Run: headless pygame with SDL's dummy video driver; simulated clock (each Clock.tick advances the game by its frame time, no real sleeping); random seed 0; keys injected as events and as key.get_pressed() state; no mouse input.
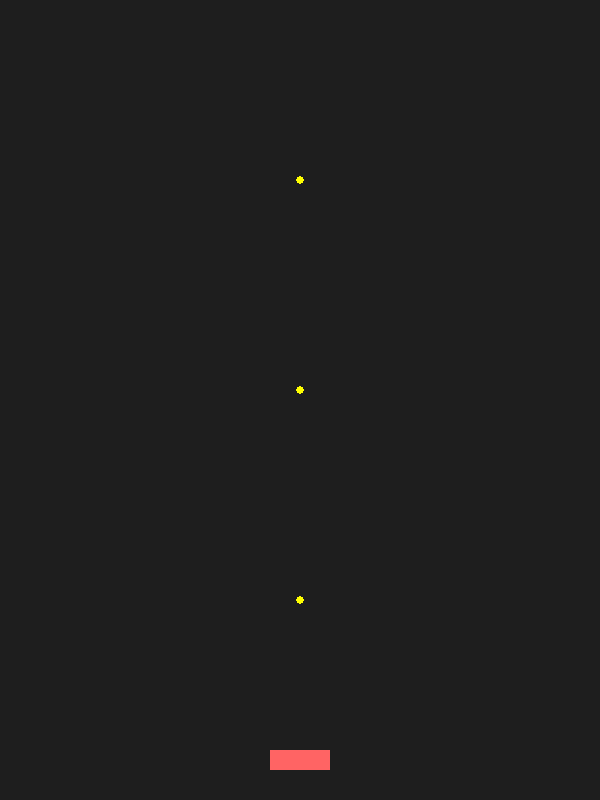
Frame 1 of 4 · flips 1–60 · no input
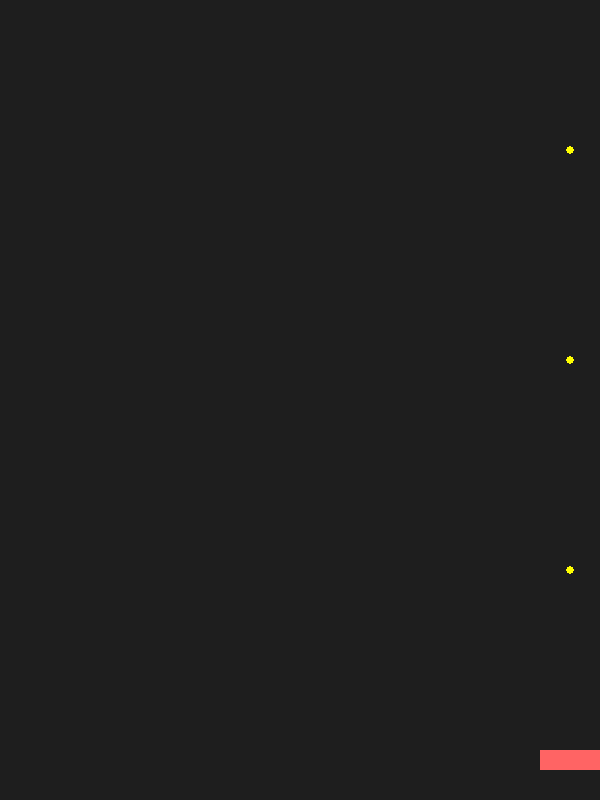
Frame 2 of 4 · flips 61–180 · tapped SPACE, RETURN · held RIGHT (→), D
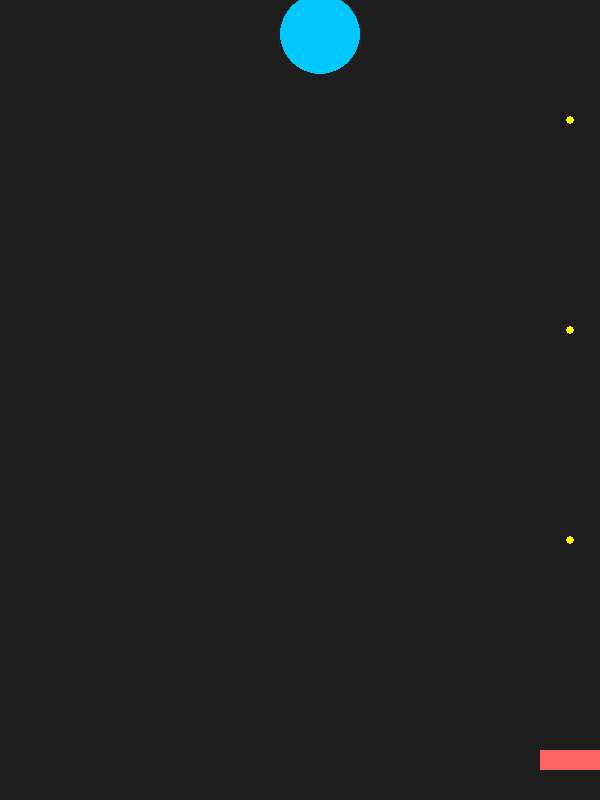
Frame 3 of 4 · flips 181–300 · held DOWN (↓), S
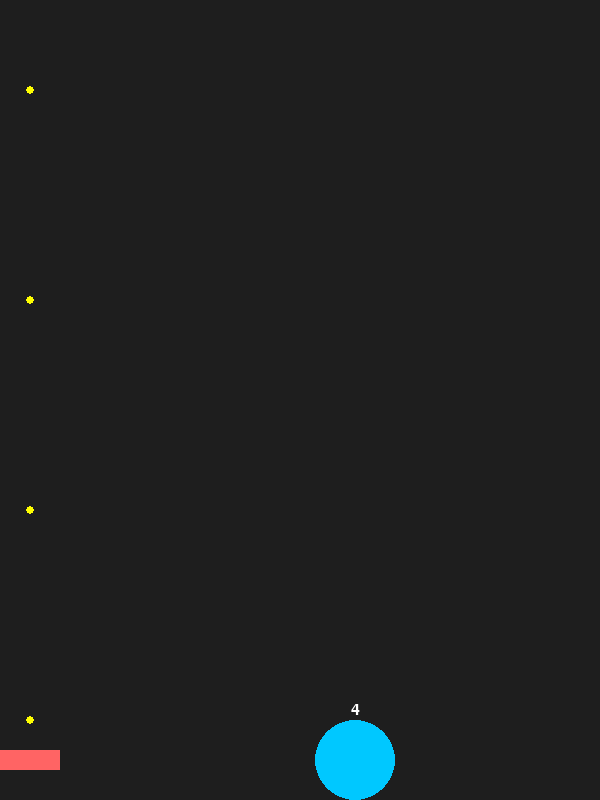
Frame 4 of 4 · flips 301–420 · held LEFT (←), A, UP (↑), W

The pygame program that drew these frames:

import pygame
import random

pygame.init()
screen = pygame.display.set_mode((600, 800))
pygame.display.set_caption("Ball Blast Prototype")
clock = pygame.time.Clock()

font = pygame.font.SysFont(None, 24)

# ------------------
# Cannon
# ------------------
player_width = 60
player_height = 20
player_x = 270
player_y = 750
player_speed = 6

# ------------------
# Bullets
# ------------------
bullets = []
bullet_speed = -30
fire_delay = 100
fire_timer = 0

# ------------------
# Balls
# ------------------
balls = []
gravity = 0.1
spawn_timer = 0
SPAWN_DELAY = 4000
MIN_RADIUS = 15

# ------------------
# Helpers
# ------------------
def spawn_ball(x, y, vx, vy, radius):
    hp = radius // 5
    balls.append([x, y, vx, vy, radius, hp])

# ------------------
# Game loop
# ------------------
running = True
while running:
    fps = clock.tick(60)
    fire_timer += fps
    spawn_timer += fps

    screen.fill((30, 30, 30))

    # ------------------
    # Events
    # ------------------
    for event in pygame.event.get():
        if event.type == pygame.QUIT:
            running = False

    # ------------------
    # Cannon movement
    # ------------------
    keys = pygame.key.get_pressed()
    if keys[pygame.K_LEFT]:
        player_x -= player_speed
    if keys[pygame.K_RIGHT]:
        player_x += player_speed

    player_x = max(0, min(600 - player_width, player_x))
    cannon_rect = pygame.Rect(player_x, player_y, player_width, player_height)

    # ------------------
    # Auto fire
    # ------------------
    if fire_timer >= fire_delay:
        bullets.append([player_x + player_width // 2, player_y])
        fire_timer = 0

    # ------------------
    # Spawn balls (slower)
    # ------------------
    if spawn_timer > SPAWN_DELAY:
        side = random.choice(["left", "right"])
        y = random.randint(50, 200)
        radius = 40

        if side == "left":
            spawn_ball(15, y, 5, -5, radius)
        else:
            spawn_ball(585, y, -5, -5, radius)

        spawn_timer = 0

    # ------------------
    # Update balls
    # ------------------
    for ball in balls[:]:
        x, y, vx, vy, r, hp = ball

        vy += gravity
        x += vx
        y += vy

        # Floor
        if y > 800 - r:
            y = 800 - r
            vy *= -1

        # Walls
        if x < r:
            x = r
            vx *= -1
        if x > 600 - r:
            x = 600 - r
            vx *= -1

        ball[0], ball[1], ball[2], ball[3] = x, y, vx, vy

        ball_rect = pygame.Rect(x - r, y - r, r * 2, r * 2)

        if cannon_rect.colliderect(ball_rect):
            running = False

        # Draw ball
        pygame.draw.circle(screen, (0, 200, 255), (int(x), int(y)), r)

        # Draw HP text
        hp_text = font.render(str(hp), True, (255, 255, 255))
        screen.blit(hp_text, (x - hp_text.get_width() // 2, y - r - 18))

    # ------------------
    # Update bullets
    # ------------------
    for bullet in bullets[:]:
        bullet[1] += bullet_speed
        if bullet[1] < 0:
            bullets.remove(bullet)
            continue

        bullet_rect = pygame.Rect(bullet[0] - 4, bullet[1] - 4, 8, 8)

        for ball in balls[:]:
            x, y, vx, vy, r, hp = ball
            ball_rect = pygame.Rect(x - r, y - r, r * 2, r * 2)

            if bullet_rect.colliderect(ball_rect):
                bullets.remove(bullet)
                ball[5] -= 1

                if ball[5] <= 0:
                    balls.remove(ball)
                    if r > MIN_RADIUS:
                        new_r = r // 2
                        spawn_ball(x, y, -abs(vx), -5, new_r)
                        spawn_ball(x, y, abs(vx), -5, new_r)
                break

        pygame.draw.circle(screen, (255, 255, 0),
                           (int(bullet[0]), int(bullet[1])), 4)

    # ------------------
    # Draw cannon
    # ------------------
    pygame.draw.rect(screen, (255, 100, 100), cannon_rect)

    pygame.display.flip()

pygame.quit()
